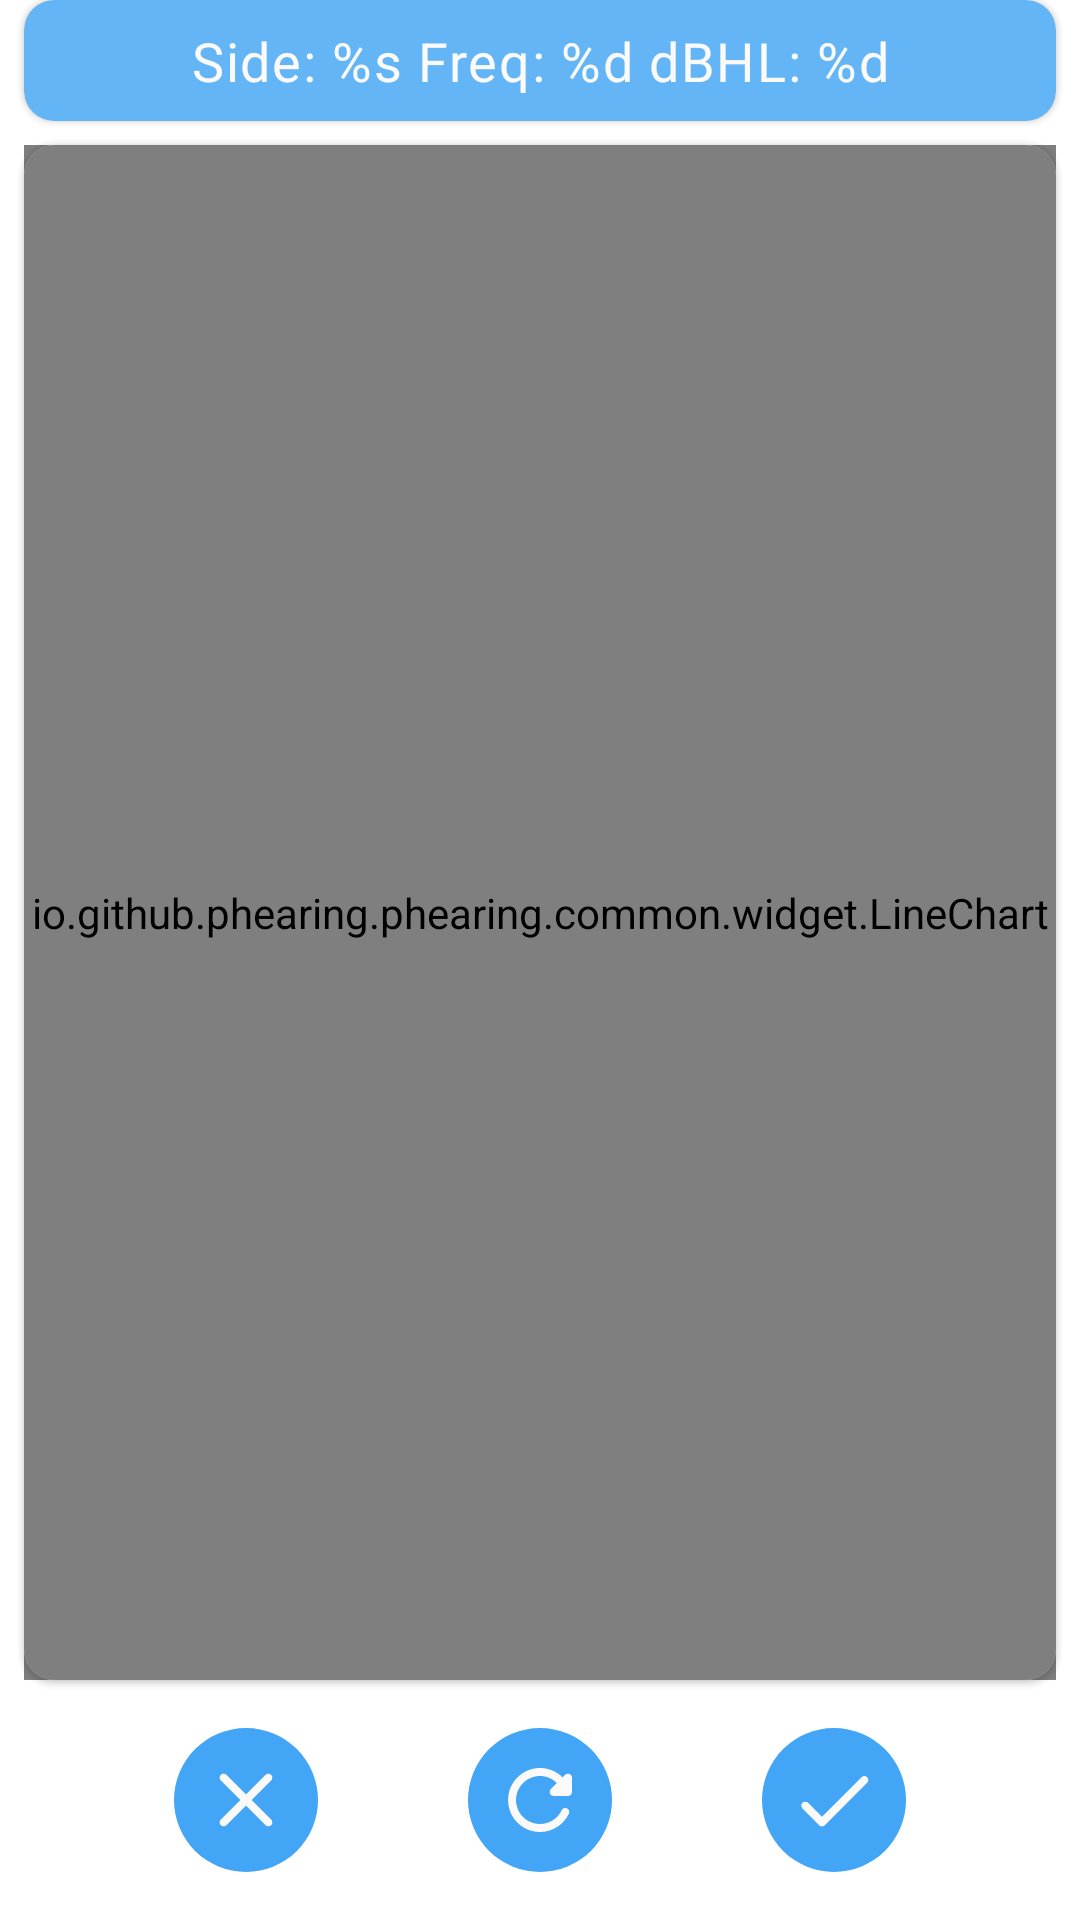

Produce the Android XML layout that renders to this screen, including the resource entries it uses.
<!-- AndroidManifest.xml: application theme AppTheme -->
<!-- res/layout/fragment_audiometry.xml -->
<?xml version="1.0" encoding="utf-8"?>
<layout xmlns:android="http://schemas.android.com/apk/res/android"
    xmlns:tools="http://schemas.android.com/tools"
    xmlns:app="http://schemas.android.com/apk/res-auto"
    tools:context=".ui.audiometry.AudiometryFragment">

    <data>
        <variable
            name="viewModel"
            type="io.github.phearing.phearing.ui.audiometry.AudiometryViewModel"/>
    </data>

    <androidx.constraintlayout.widget.ConstraintLayout
        android:layout_width="match_parent"
        android:layout_height="match_parent">

        <com.google.android.material.card.MaterialCardView
            android:id="@+id/audiometry_data_card"
            style="@style/Widget.PHearing.LightCardView"
            android:layout_width="match_parent"
            android:layout_height="wrap_content"
            android:layout_marginStart="8dp"
            android:layout_marginEnd="8dp"
            app:layout_constraintEnd_toEndOf="parent"
            app:layout_constraintStart_toStartOf="parent"
            app:layout_constraintTop_toTopOf="parent">

            <TextView
                android:id="@+id/audiometry_data_tv"
                style="@style/TextAppearance.PHearing.DataText"
                android:layout_width="match_parent"
                android:layout_height="wrap_content"
                android:text="@{viewModel.dataText, default=@string/audiometry_data_format}" />
        </com.google.android.material.card.MaterialCardView>

        <com.google.android.material.card.MaterialCardView
            android:id="@+id/audiometry_chart_card"
            style="@style/Widget.PHearing.CardView"
            android:layout_width="0dp"
            android:layout_height="0dp"
            android:layout_marginStart="8dp"
            android:layout_marginTop="8dp"
            android:layout_marginEnd="8dp"
            android:layout_marginBottom="8dp"
            app:layout_constraintBottom_toTopOf="@+id/audiometry_control_panel"
            app:layout_constraintEnd_toEndOf="parent"
            app:layout_constraintStart_toStartOf="parent"
            app:layout_constraintTop_toBottomOf="@+id/audiometry_data_card">

            <io.github.phearing.phearing.common.widget.LineChart
                android:id="@+id/audiometry_line_chart"
                android:layout_width="match_parent"
                android:layout_height="match_parent" />
        </com.google.android.material.card.MaterialCardView>

        <io.github.phearing.phearing.common.widget.HintCard
            android:id="@+id/audiometry_hint_card"
            android:layout_width="0dp"
            android:layout_height="0dp"
            android:layout_marginStart="8dp"
            android:layout_marginTop="8dp"
            android:layout_marginEnd="8dp"
            android:layout_marginBottom="8dp"
            app:layout_constraintBottom_toTopOf="@+id/audiometry_control_panel"
            app:layout_constraintEnd_toEndOf="parent"
            app:layout_constraintStart_toStartOf="parent"
            app:layout_constraintTop_toBottomOf="@+id/audiometry_data_card" />

        <androidx.constraintlayout.widget.ConstraintLayout
            android:id="@+id/audiometry_control_panel"
            android:layout_width="match_parent"
            android:layout_height="wrap_content"
            android:layout_marginStart="8dp"
            android:layout_marginEnd="8dp"
            android:layout_marginBottom="8dp"
            app:layout_constraintBottom_toBottomOf="parent"
            app:layout_constraintEnd_toEndOf="parent"
            app:layout_constraintStart_toStartOf="parent"
            app:layout_constraintTop_toBottomOf="@id/audiometry_chart_card">

            <ImageView
                android:id="@+id/audiometry_unheard"
                style="@style/ControlImage"
                android:layout_marginStart="8dp"
                android:layout_marginTop="8dp"
                android:layout_marginBottom="8dp"
                android:contentDescription="@string/audiometry_unheard"
                android:src="@drawable/vector_drawable_clear"
                app:layout_constraintBottom_toBottomOf="parent"
                app:layout_constraintEnd_toStartOf="@+id/audiometry_replay"
                app:layout_constraintStart_toStartOf="parent"
                app:layout_constraintTop_toTopOf="parent" />

            <ImageView
                android:id="@+id/audiometry_replay"
                style="@style/ControlImage"
                android:layout_marginStart="8dp"
                android:layout_marginTop="8dp"
                android:layout_marginEnd="8dp"
                android:layout_marginBottom="8dp"
                android:contentDescription="@string/audiometry_reply"
                android:src="@drawable/vector_drawable_replay"
                app:layout_constraintBottom_toBottomOf="parent"
                app:layout_constraintEnd_toStartOf="@+id/audiometry_heard"
                app:layout_constraintStart_toEndOf="@+id/audiometry_unheard"
                app:layout_constraintTop_toTopOf="parent" />

            <ImageView
                android:id="@+id/audiometry_heard"
                style="@style/ControlImage"
                android:layout_marginTop="8dp"
                android:layout_marginEnd="8dp"
                android:layout_marginBottom="8dp"
                android:contentDescription="@string/audiometry_heard"
                android:src="@drawable/vector_drawable_check"
                app:layout_constraintBottom_toBottomOf="parent"
                app:layout_constraintEnd_toEndOf="parent"
                app:layout_constraintStart_toEndOf="@+id/audiometry_replay"
                app:layout_constraintTop_toTopOf="parent" />
        </androidx.constraintlayout.widget.ConstraintLayout>
    </androidx.constraintlayout.widget.ConstraintLayout>
</layout>
<!-- resources referenced by this layout -->
<resources>
  <!-- drawable vector_drawable_check (drawable) -->
  <vector xmlns:android="http://schemas.android.com/apk/res/android"
      android:width="24dp"
      android:height="24dp"
      android:viewportWidth="24"
      android:viewportHeight="24">
      <path
          android:fillColor="#FAFAFA"
          android:pathData="M9,16.17L5.53,12.7c-0.39,-0.39 -1.02,-0.39 -1.41,0l0,0c-0.39,0.39 -0.39,1.02 0,1.41l4.18,4.18c0.39,0.39 1.02,0.39 1.41,0L20.29,7.71c0.39,-0.39 0.39,-1.02 0,-1.41l0,0c-0.39,-0.39 -1.02,-0.39 -1.41,0L9,16.17z"/>
  </vector>
  <!-- drawable vector_drawable_clear (drawable) -->
  <vector xmlns:android="http://schemas.android.com/apk/res/android"
      android:width="24dp"
      android:height="24dp"
      android:viewportWidth="24"
      android:viewportHeight="24">
      <path
          android:fillColor="#FAFAFA"
          android:pathData="M18.3,5.71L18.3,5.71c-0.39,-0.39 -1.02,-0.39 -1.41,0L12,10.59L7.11,5.7c-0.39,-0.39 -1.02,-0.39 -1.41,0l0,0c-0.39,0.39 -0.39,1.02 0,1.41L10.59,12L5.7,16.89c-0.39,0.39 -0.39,1.02 0,1.41h0c0.39,0.39 1.02,0.39 1.41,0L12,13.41l4.89,4.89c0.39,0.39 1.02,0.39 1.41,0l0,0c0.39,-0.39 0.39,-1.02 0,-1.41L13.41,12l4.89,-4.89C18.68,6.73 18.68,6.09 18.3,5.71z"/>
  </vector>
  <!-- drawable vector_drawable_replay (drawable) -->
  <vector xmlns:android="http://schemas.android.com/apk/res/android"
      android:width="24dp"
      android:height="24dp"
      android:viewportWidth="24"
      android:viewportHeight="24">
      <path
          android:fillColor="#FAFAFA"
          android:pathData="M17.65,6.35c-1.63,-1.63 -3.94,-2.57 -6.48,-2.31c-3.67,0.37 -6.69,3.35 -7.1,7.02C3.52,15.91 7.27,20 12,20c3.19,0 5.93,-1.87 7.21,-4.56c0.32,-0.67 -0.16,-1.44 -0.9,-1.44h0c-0.37,0 -0.72,0.2 -0.88,0.53c-1.13,2.43 -3.84,3.97 -6.8,3.31c-2.22,-0.49 -4.01,-2.3 -4.48,-4.52C5.31,9.44 8.26,6 12,6c1.66,0 3.14,0.69 4.22,1.78l-1.51,1.51C14.08,9.92 14.52,11 15.41,11H19c0.55,0 1,-0.45 1,-1V6.41c0,-0.89 -1.08,-1.34 -1.71,-0.71L17.65,6.35z"/>
  </vector>
  <string name="audiometry_data_format">Side: %s Freq: %d dBHL: %d</string>
  <string name="audiometry_heard">heard</string>
  <string name="audiometry_reply">replay</string>
  <string name="audiometry_unheard">unheard</string>
  <style name="ControlImage">
          <item name="android:layout_width">48dp</item>
          <item name="android:layout_height">48dp</item>
          <item name="android:padding">8dp</item>
      </style>
  <style name="TextAppearance.PHearing.DataText" parent="TextAppearance.MaterialComponents.Body1">
          <item name="android:textSize">18sp</item>
          <item name="android:layout_margin">8dp</item>
          <item name="android:textAlignment">center</item>
      </style>
  <style name="Widget.PHearing.CardView" parent="Widget.MaterialComponents.CardView">
          <item name="cardCornerRadius">10dp</item>
      </style>
  <style name="Widget.PHearing.LightCardView" parent="Widget.MaterialComponents.CardView">
          <item name="cardCornerRadius">10dp</item>
          <item name="cardBackgroundColor">@color/colorPrimaryLight</item>
      </style>
  <style name="AppTheme" parent="Theme.MaterialComponents.Light.NoActionBar">
          <item name="colorPrimary">@color/colorPrimary</item>
          <item name="colorPrimaryDark">@color/colorPrimaryDark</item>
          <item name="colorAccent">@color/colorAccent</item>
          <item name="android:textColorPrimary">@color/textColorPrimary</item>
      </style>
  <color name="colorPrimaryLight">#64B5F6</color>
  <color name="colorPrimary">#42A5F5</color>
  <color name="colorPrimaryDark">#1E88E5</color>
  <color name="colorAccent">#E91E63</color>
  <color name="textColorPrimary">#FAFAFA</color>
</resources>
